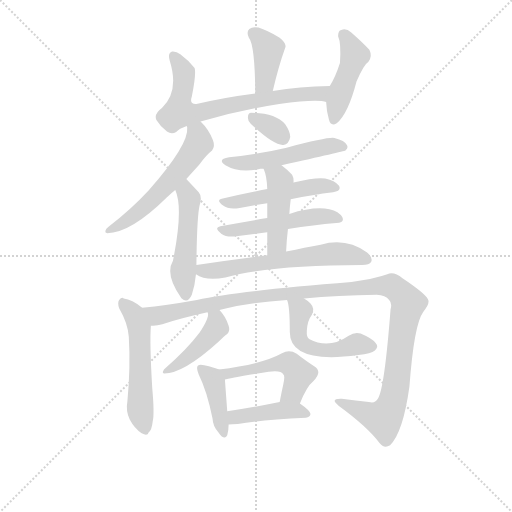
t = 0.00 s
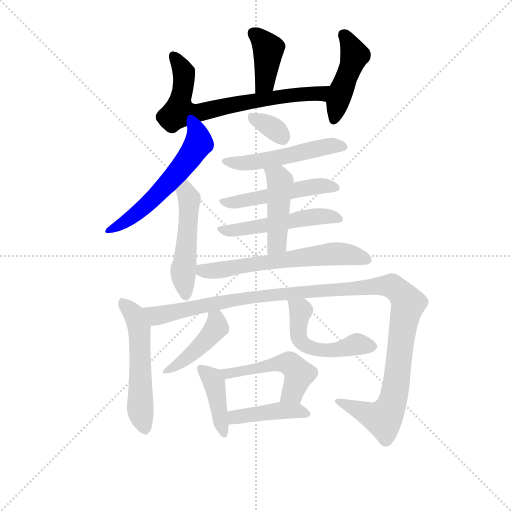
t = 2.47 s
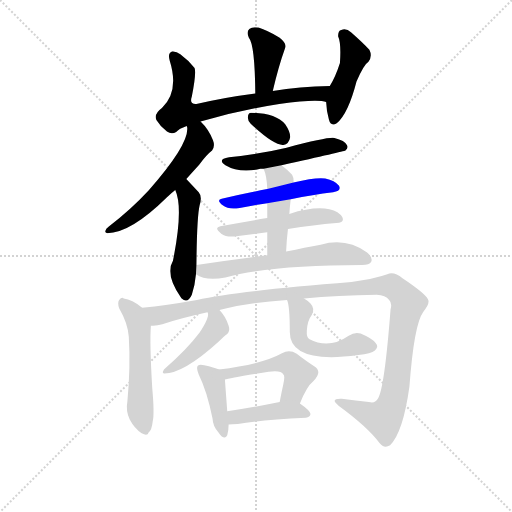
t = 4.93 s
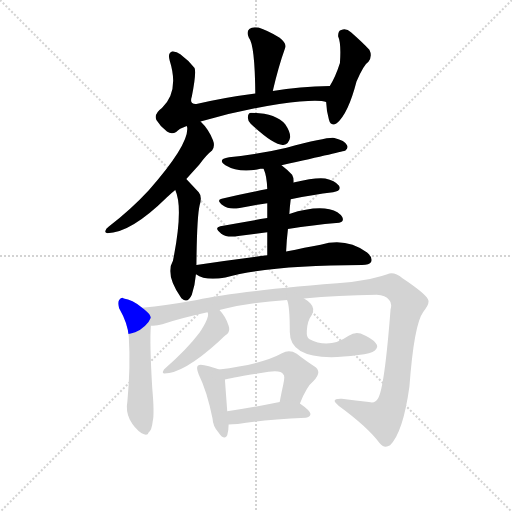
t = 7.40 s
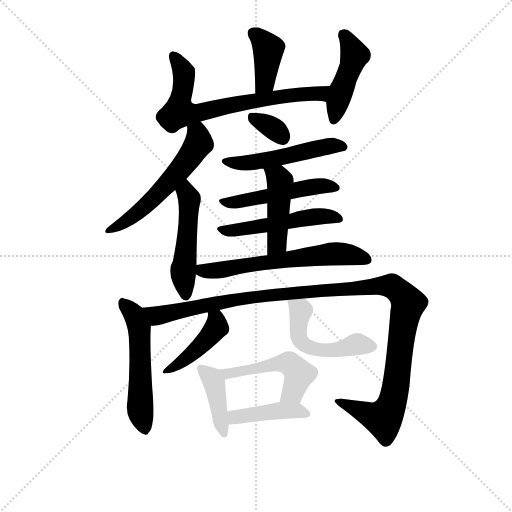
t = 9.86 s
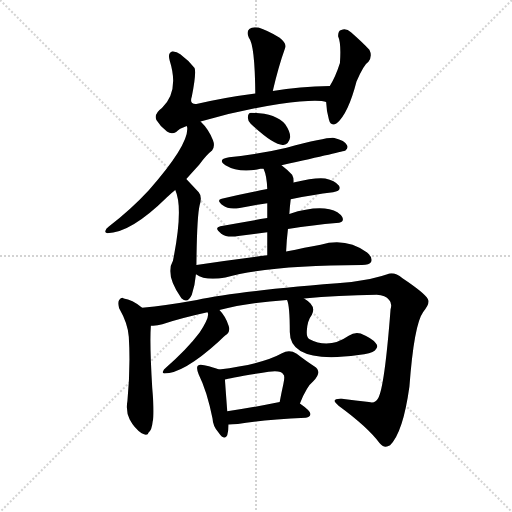
t = 12.33 s

The animated SVG that drew these frames (rendered in a browser with its animation timeline set to each time). Animation: 18 CSS @keyframes rules; one cycle of 12.33 s.

<svg version="1.1" viewBox="0 0 1024 1024" xmlns="http://www.w3.org/2000/svg">
  <g stroke="lightgray" stroke-dasharray="1,1" stroke-width="1" transform="scale(4, 4)">
    <line x1="0" y1="0" x2="256" y2="256"></line>
    <line x1="256" y1="0" x2="0" y2="256"></line>
    <line x1="128" y1="0" x2="128" y2="256"></line>
    <line x1="0" y1="128" x2="256" y2="128"></line>
  </g>
  <g transform="scale(0.92, -0.92) translate(60, -850)">
    <style type="text/css">
      
        @keyframes keyframes0 {
          from {
            stroke: blue;
            stroke-dashoffset: 395;
            stroke-width: 128;
          }
          56% {
            animation-timing-function: step-end;
            stroke: blue;
            stroke-dashoffset: 0;
            stroke-width: 128;
          }
          to {
            stroke: black;
            stroke-width: 1024;
          }
        }
        #make-me-a-hanzi-animation-0 {
          animation: keyframes0 0.5714518229166666s both;
          animation-delay: 0s;
          animation-timing-function: linear;
        }
      
        @keyframes keyframes1 {
          from {
            stroke: blue;
            stroke-dashoffset: 713;
            stroke-width: 128;
          }
          70% {
            animation-timing-function: step-end;
            stroke: blue;
            stroke-dashoffset: 0;
            stroke-width: 128;
          }
          to {
            stroke: black;
            stroke-width: 1024;
          }
        }
        #make-me-a-hanzi-animation-1 {
          animation: keyframes1 0.8302408854166666s both;
          animation-delay: 0.5714518229166666s;
          animation-timing-function: linear;
        }
      
        @keyframes keyframes2 {
          from {
            stroke: blue;
            stroke-dashoffset: 453;
            stroke-width: 128;
          }
          60% {
            animation-timing-function: step-end;
            stroke: blue;
            stroke-dashoffset: 0;
            stroke-width: 128;
          }
          to {
            stroke: black;
            stroke-width: 1024;
          }
        }
        #make-me-a-hanzi-animation-2 {
          animation: keyframes2 0.61865234375s both;
          animation-delay: 1.4016927083333333s;
          animation-timing-function: linear;
        }
      
        @keyframes keyframes3 {
          from {
            stroke: blue;
            stroke-dashoffset: 576;
            stroke-width: 128;
          }
          65% {
            animation-timing-function: step-end;
            stroke: blue;
            stroke-dashoffset: 0;
            stroke-width: 128;
          }
          to {
            stroke: black;
            stroke-width: 1024;
          }
        }
        #make-me-a-hanzi-animation-3 {
          animation: keyframes3 0.71875s both;
          animation-delay: 2.020345052083333s;
          animation-timing-function: linear;
        }
      
        @keyframes keyframes4 {
          from {
            stroke: blue;
            stroke-dashoffset: 502;
            stroke-width: 128;
          }
          62% {
            animation-timing-function: step-end;
            stroke: blue;
            stroke-dashoffset: 0;
            stroke-width: 128;
          }
          to {
            stroke: black;
            stroke-width: 1024;
          }
        }
        #make-me-a-hanzi-animation-4 {
          animation: keyframes4 0.6585286458333334s both;
          animation-delay: 2.739095052083333s;
          animation-timing-function: linear;
        }
      
        @keyframes keyframes5 {
          from {
            stroke: blue;
            stroke-dashoffset: 330;
            stroke-width: 128;
          }
          52% {
            animation-timing-function: step-end;
            stroke: blue;
            stroke-dashoffset: 0;
            stroke-width: 128;
          }
          to {
            stroke: black;
            stroke-width: 1024;
          }
        }
        #make-me-a-hanzi-animation-5 {
          animation: keyframes5 0.5185546875s both;
          animation-delay: 3.3976236979166665s;
          animation-timing-function: linear;
        }
      
        @keyframes keyframes6 {
          from {
            stroke: blue;
            stroke-dashoffset: 517;
            stroke-width: 128;
          }
          63% {
            animation-timing-function: step-end;
            stroke: blue;
            stroke-dashoffset: 0;
            stroke-width: 128;
          }
          to {
            stroke: black;
            stroke-width: 1024;
          }
        }
        #make-me-a-hanzi-animation-6 {
          animation: keyframes6 0.6707356770833334s both;
          animation-delay: 3.9161783854166665s;
          animation-timing-function: linear;
        }
      
        @keyframes keyframes7 {
          from {
            stroke: blue;
            stroke-dashoffset: 497;
            stroke-width: 128;
          }
          62% {
            animation-timing-function: step-end;
            stroke: blue;
            stroke-dashoffset: 0;
            stroke-width: 128;
          }
          to {
            stroke: black;
            stroke-width: 1024;
          }
        }
        #make-me-a-hanzi-animation-7 {
          animation: keyframes7 0.6544596354166666s both;
          animation-delay: 4.5869140625s;
          animation-timing-function: linear;
        }
      
        @keyframes keyframes8 {
          from {
            stroke: blue;
            stroke-dashoffset: 514;
            stroke-width: 128;
          }
          63% {
            animation-timing-function: step-end;
            stroke: blue;
            stroke-dashoffset: 0;
            stroke-width: 128;
          }
          to {
            stroke: black;
            stroke-width: 1024;
          }
        }
        #make-me-a-hanzi-animation-8 {
          animation: keyframes8 0.6682942708333334s both;
          animation-delay: 5.241373697916667s;
          animation-timing-function: linear;
        }
      
        @keyframes keyframes9 {
          from {
            stroke: blue;
            stroke-dashoffset: 452;
            stroke-width: 128;
          }
          60% {
            animation-timing-function: step-end;
            stroke: blue;
            stroke-dashoffset: 0;
            stroke-width: 128;
          }
          to {
            stroke: black;
            stroke-width: 1024;
          }
        }
        #make-me-a-hanzi-animation-9 {
          animation: keyframes9 0.6178385416666666s both;
          animation-delay: 5.90966796875s;
          animation-timing-function: linear;
        }
      
        @keyframes keyframes10 {
          from {
            stroke: blue;
            stroke-dashoffset: 626;
            stroke-width: 128;
          }
          67% {
            animation-timing-function: step-end;
            stroke: blue;
            stroke-dashoffset: 0;
            stroke-width: 128;
          }
          to {
            stroke: black;
            stroke-width: 1024;
          }
        }
        #make-me-a-hanzi-animation-10 {
          animation: keyframes10 0.7594401041666666s both;
          animation-delay: 6.527506510416667s;
          animation-timing-function: linear;
        }
      
        @keyframes keyframes11 {
          from {
            stroke: blue;
            stroke-dashoffset: 539;
            stroke-width: 128;
          }
          64% {
            animation-timing-function: step-end;
            stroke: blue;
            stroke-dashoffset: 0;
            stroke-width: 128;
          }
          to {
            stroke: black;
            stroke-width: 1024;
          }
        }
        #make-me-a-hanzi-animation-11 {
          animation: keyframes11 0.6886393229166666s both;
          animation-delay: 7.286946614583334s;
          animation-timing-function: linear;
        }
      
        @keyframes keyframes12 {
          from {
            stroke: blue;
            stroke-dashoffset: 1213;
            stroke-width: 128;
          }
          80% {
            animation-timing-function: step-end;
            stroke: blue;
            stroke-dashoffset: 0;
            stroke-width: 128;
          }
          to {
            stroke: black;
            stroke-width: 1024;
          }
        }
        #make-me-a-hanzi-animation-12 {
          animation: keyframes12 1.2371419270833333s both;
          animation-delay: 7.975585937500001s;
          animation-timing-function: linear;
        }
      
        @keyframes keyframes13 {
          from {
            stroke: blue;
            stroke-dashoffset: 433;
            stroke-width: 128;
          }
          58% {
            animation-timing-function: step-end;
            stroke: blue;
            stroke-dashoffset: 0;
            stroke-width: 128;
          }
          to {
            stroke: black;
            stroke-width: 1024;
          }
        }
        #make-me-a-hanzi-animation-13 {
          animation: keyframes13 0.6023763020833334s both;
          animation-delay: 9.212727864583334s;
          animation-timing-function: linear;
        }
      
        @keyframes keyframes14 {
          from {
            stroke: blue;
            stroke-dashoffset: 519;
            stroke-width: 128;
          }
          63% {
            animation-timing-function: step-end;
            stroke: blue;
            stroke-dashoffset: 0;
            stroke-width: 128;
          }
          to {
            stroke: black;
            stroke-width: 1024;
          }
        }
        #make-me-a-hanzi-animation-14 {
          animation: keyframes14 0.67236328125s both;
          animation-delay: 9.815104166666668s;
          animation-timing-function: linear;
        }
      
        @keyframes keyframes15 {
          from {
            stroke: blue;
            stroke-dashoffset: 410;
            stroke-width: 128;
          }
          57% {
            animation-timing-function: step-end;
            stroke: blue;
            stroke-dashoffset: 0;
            stroke-width: 128;
          }
          to {
            stroke: black;
            stroke-width: 1024;
          }
        }
        #make-me-a-hanzi-animation-15 {
          animation: keyframes15 0.5836588541666666s both;
          animation-delay: 10.487467447916668s;
          animation-timing-function: linear;
        }
      
        @keyframes keyframes16 {
          from {
            stroke: blue;
            stroke-dashoffset: 503;
            stroke-width: 128;
          }
          62% {
            animation-timing-function: step-end;
            stroke: blue;
            stroke-dashoffset: 0;
            stroke-width: 128;
          }
          to {
            stroke: black;
            stroke-width: 1024;
          }
        }
        #make-me-a-hanzi-animation-16 {
          animation: keyframes16 0.6593424479166666s both;
          animation-delay: 11.071126302083334s;
          animation-timing-function: linear;
        }
      
        @keyframes keyframes17 {
          from {
            stroke: blue;
            stroke-dashoffset: 427;
            stroke-width: 128;
          }
          58% {
            animation-timing-function: step-end;
            stroke: blue;
            stroke-dashoffset: 0;
            stroke-width: 128;
          }
          to {
            stroke: black;
            stroke-width: 1024;
          }
        }
        #make-me-a-hanzi-animation-17 {
          animation: keyframes17 0.5974934895833334s both;
          animation-delay: 11.73046875s;
          animation-timing-function: linear;
        }
      
    </style>
    
      <path d="M 533 652 Q 545 704 560 746 Q 564 755 548 768 Q 521 784 502 790 Q 489 793 482 787 Q 475 781 481 768 Q 494 753 495 647 C 495 617 526 623 533 652 Z" fill="lightgray"></path>
    
      <path d="M 376 586 Q 458 610 547 624 Q 632 636 649 628 C 678 622 687 664 657 663 Q 591 662 533 652 L 495 647 Q 425 638 367 624 Q 351 623 357 640 Q 367 691 363 702 Q 351 718 332 732 Q 323 739 314 738 Q 304 735 309 718 Q 330 651 292 615 Q 274 602 280 589 Q 289 574 303 564 Q 313 557 323 563 Q 329 570 346 576 L 376 586 Z" fill="lightgray"></path>
    
      <path d="M 649 628 Q 650 606 655 590 Q 659 574 672 582 Q 697 603 715 673 Q 731 710 741 716 Q 750 728 743 742 Q 728 758 703 780 Q 693 789 682 785 Q 675 784 675 771 Q 682 756 679 713 Q 669 682 657 663 C 648 647 648 647 649 628 Z" fill="lightgray"></path>
    
      <path d="M 345 461 L 373 492 Q 389 514 401 523 Q 408 532 403 545 Q 394 569 376 586 C 355 608 343 606 346 576 Q 346 575 347 573 Q 351 536 263 436 Q 226 396 176 357 Q 170 353 169 348 Q 168 344 173 343 Q 224 343 303 421 Q 312 430 321 437 L 345 461 Z" fill="lightgray"></path>
    
      <path d="M 367 274 Q 368 379 374 404 Q 380 423 372 432 L 345 461 C 325 483 310 465 321 437 Q 339 398 316 283 Q 298 253 334 202 L 335 201 Q 348 189 357 209 Q 364 231 366 254 L 367 274 Z" fill="lightgray"></path>
    
      <path d="M 485 581 Q 536 533 556 535 Q 568 536 571 552 Q 571 564 560 580 Q 539 604 486 605 Q 479 605 479 595 Q 478 588 485 581 Z" fill="lightgray"></path>
    
      <path d="M 552 491 Q 687 521 691 523 Q 698 529 694 535 Q 690 544 667 550 Q 655 553 563 529 Q 499 514 438 508 Q 411 504 430 491 Q 460 473 506 483 L 513 483 L 552 491 Z" fill="lightgray"></path>
    
      <path d="M 572 417 Q 621 427 664 432 Q 683 435 677 446 Q 668 458 647 462 Q 626 465 578 453 L 521 439 Q 469 429 422 418 Q 409 415 425 403 Q 437 394 461 398 Q 492 404 521 408 L 572 417 Z" fill="lightgray"></path>
    
      <path d="M 566 352 Q 623 361 671 365 Q 690 366 684 378 Q 677 390 656 395 Q 623 402 569 385 L 521 376 Q 466 367 419 358 Q 404 355 421 342 Q 433 333 458 337 L 521 345 L 566 352 Z" fill="lightgray"></path>
    
      <path d="M 562 303 Q 563 328 566 352 L 569 385 Q 570 401 572 417 L 578 453 Q 579 463 575 470 Q 563 483 552 491 C 528 509 502 511 513 483 Q 520 468 521 439 L 521 408 L 521 376 L 521 345 L 521 295 C 521 265 561 273 562 303 Z" fill="lightgray"></path>
    
      <path d="M 521 295 Q 448 286 367 274 C 337 270 339 268 366 254 Q 387 239 430 247 Q 529 274 727 274 Q 743 274 747 281 Q 751 290 738 301 Q 693 334 637 318 Q 604 312 562 303 L 521 295 Z" fill="lightgray"></path>
    
      <path d="M 249 181 Q 227 199 209 201 Q 205 205 199 198 Q 195 192 199 180 Q 218 147 220 118 Q 224 52 217 -22 Q 213 -44 222 -62 Q 232 -81 248 -92 Q 261 -99 263 -90 Q 270 -86 272 -66 Q 276 -50 271 6 Q 265 105 268 142 C 269 165 269 165 249 181 Z" fill="lightgray"></path>
    
      <path d="M 601 201 Q 674 208 759 209 Q 778 208 786 198 Q 793 191 789 177 Q 776 8 762 -16 Q 756 -28 742 -24 Q 714 -21 683 -17 Q 656 -16 676 -32 Q 739 -78 765 -113 Q 775 -126 788 -118 Q 816 -91 830 9 Q 840 145 860 172 Q 876 191 870 200 Q 863 213 815 245 Q 797 260 782 254 Q 754 244 704 237 Q 460 218 368 198 Q 301 186 249 181 C 219 178 238 137 268 142 Q 280 141 293 145 Q 332 158 391 171 L 417 176 Q 478 192 564 198 L 601 201 Z" fill="lightgray"></path>
    
      <path d="M 391 171 Q 392 170 392 169 Q 395 159 374 127 Q 347 91 300 50 Q 296 47 294 42 Q 293 39 297 38 Q 339 38 415 107 Q 427 119 434 124 Q 441 131 437 142 Q 430 163 417 176 C 397 198 385 200 391 171 Z" fill="lightgray"></path>
    
      <path d="M 564 198 Q 570 186 570 128 Q 570 58 719 78 Q 747 81 755 88 Q 764 97 757 104 Q 750 114 724 125 Q 711 129 698 120 Q 655 90 612 113 Q 606 117 607 131 Q 608 153 618 166 Q 625 179 615 190 Q 608 197 601 201 C 576 218 555 227 564 198 Z" fill="lightgray"></path>
    
      <path d="M 416 47 Q 406 51 384 56 Q 374 59 370 55 Q 366 51 372 36 Q 390 0 402 -60 Q 403 -78 415 -90 Q 428 -109 434 -96 Q 437 -87 437 -73 L 434 -44 Q 430 10 429 25 C 428 43 428 43 416 47 Z" fill="lightgray"></path>
    
      <path d="M 592 -27 Q 607 10 621 21 Q 642 42 623 54 Q 607 64 585 81 Q 569 91 553 82 Q 510 58 416 47 C 386 43 400 18 429 25 Q 438 28 524 42 Q 551 46 556 36 Q 560 33 556 15 Q 552 -3 548 -24 C 542 -53 580 -55 592 -27 Z" fill="lightgray"></path>
    
      <path d="M 437 -73 Q 444 -73 457 -72 Q 503 -63 605 -58 Q 614 -57 615 -50 Q 615 -43 592 -27 C 579 -18 577 -18 548 -24 Q 484 -37 434 -44 C 404 -48 407 -74 437 -73 Z" fill="lightgray"></path>
    
    
      <clipPath id="make-me-a-hanzi-clip-0">
        <path d="M 533 652 Q 545 704 560 746 Q 564 755 548 768 Q 521 784 502 790 Q 489 793 482 787 Q 475 781 481 768 Q 494 753 495 647 C 495 617 526 623 533 652 Z"></path>
      </clipPath>
      <path clip-path="url(#make-me-a-hanzi-clip-0)" d="M 491 778 L 523 742 L 516 671 L 500 660" fill="none" id="make-me-a-hanzi-animation-0" stroke-dasharray="267 534" stroke-linecap="round"></path>
    
      <clipPath id="make-me-a-hanzi-clip-1">
        <path d="M 376 586 Q 458 610 547 624 Q 632 636 649 628 C 678 622 687 664 657 663 Q 591 662 533 652 L 495 647 Q 425 638 367 624 Q 351 623 357 640 Q 367 691 363 702 Q 351 718 332 732 Q 323 739 314 738 Q 304 735 309 718 Q 330 651 292 615 Q 274 602 280 589 Q 289 574 303 564 Q 313 557 323 563 Q 329 570 346 576 L 376 586 Z"></path>
      </clipPath>
      <path clip-path="url(#make-me-a-hanzi-clip-1)" d="M 317 728 L 340 689 L 330 606 L 362 603 L 516 635 L 637 647 L 649 659" fill="none" id="make-me-a-hanzi-animation-1" stroke-dasharray="585 1170" stroke-linecap="round"></path>
    
      <clipPath id="make-me-a-hanzi-clip-2">
        <path d="M 649 628 Q 650 606 655 590 Q 659 574 672 582 Q 697 603 715 673 Q 731 710 741 716 Q 750 728 743 742 Q 728 758 703 780 Q 693 789 682 785 Q 675 784 675 771 Q 682 756 679 713 Q 669 682 657 663 C 648 647 648 647 649 628 Z"></path>
      </clipPath>
      <path clip-path="url(#make-me-a-hanzi-clip-2)" d="M 688 773 L 711 730 L 681 651 L 665 589" fill="none" id="make-me-a-hanzi-animation-2" stroke-dasharray="325 650" stroke-linecap="round"></path>
    
      <clipPath id="make-me-a-hanzi-clip-3">
        <path d="M 345 461 L 373 492 Q 389 514 401 523 Q 408 532 403 545 Q 394 569 376 586 C 355 608 343 606 346 576 Q 346 575 347 573 Q 351 536 263 436 Q 226 396 176 357 Q 170 353 169 348 Q 168 344 173 343 Q 224 343 303 421 Q 312 430 321 437 L 345 461 Z"></path>
      </clipPath>
      <path clip-path="url(#make-me-a-hanzi-clip-3)" d="M 354 577 L 370 557 L 372 539 L 325 473 L 255 400 L 207 364 L 176 350" fill="none" id="make-me-a-hanzi-animation-3" stroke-dasharray="448 896" stroke-linecap="round"></path>
    
      <clipPath id="make-me-a-hanzi-clip-4">
        <path d="M 367 274 Q 368 379 374 404 Q 380 423 372 432 L 345 461 C 325 483 310 465 321 437 Q 339 398 316 283 Q 298 253 334 202 L 335 201 Q 348 189 357 209 Q 364 231 366 254 L 367 274 Z"></path>
      </clipPath>
      <path clip-path="url(#make-me-a-hanzi-clip-4)" d="M 346 452 L 344 438 L 352 416 L 338 263 L 344 209" fill="none" id="make-me-a-hanzi-animation-4" stroke-dasharray="374 748" stroke-linecap="round"></path>
    
      <clipPath id="make-me-a-hanzi-clip-5">
        <path d="M 485 581 Q 536 533 556 535 Q 568 536 571 552 Q 571 564 560 580 Q 539 604 486 605 Q 479 605 479 595 Q 478 588 485 581 Z"></path>
      </clipPath>
      <path clip-path="url(#make-me-a-hanzi-clip-5)" d="M 493 593 L 540 567 L 554 552" fill="none" id="make-me-a-hanzi-animation-5" stroke-dasharray="202 404" stroke-linecap="round"></path>
    
      <clipPath id="make-me-a-hanzi-clip-6">
        <path d="M 552 491 Q 687 521 691 523 Q 698 529 694 535 Q 690 544 667 550 Q 655 553 563 529 Q 499 514 438 508 Q 411 504 430 491 Q 460 473 506 483 L 513 483 L 552 491 Z"></path>
      </clipPath>
      <path clip-path="url(#make-me-a-hanzi-clip-6)" d="M 432 500 L 479 496 L 563 508 L 579 517 L 590 515 L 659 533 L 687 530" fill="none" id="make-me-a-hanzi-animation-6" stroke-dasharray="389 778" stroke-linecap="round"></path>
    
      <clipPath id="make-me-a-hanzi-clip-7">
        <path d="M 572 417 Q 621 427 664 432 Q 683 435 677 446 Q 668 458 647 462 Q 626 465 578 453 L 521 439 Q 469 429 422 418 Q 409 415 425 403 Q 437 394 461 398 Q 492 404 521 408 L 572 417 Z"></path>
      </clipPath>
      <path clip-path="url(#make-me-a-hanzi-clip-7)" d="M 431 412 L 466 412 L 633 446 L 668 442" fill="none" id="make-me-a-hanzi-animation-7" stroke-dasharray="369 738" stroke-linecap="round"></path>
    
      <clipPath id="make-me-a-hanzi-clip-8">
        <path d="M 566 352 Q 623 361 671 365 Q 690 366 684 378 Q 677 390 656 395 Q 623 402 569 385 L 521 376 Q 466 367 419 358 Q 404 355 421 342 Q 433 333 458 337 L 521 345 L 566 352 Z"></path>
      </clipPath>
      <path clip-path="url(#make-me-a-hanzi-clip-8)" d="M 420 350 L 480 353 L 613 378 L 675 374" fill="none" id="make-me-a-hanzi-animation-8" stroke-dasharray="386 772" stroke-linecap="round"></path>
    
      <clipPath id="make-me-a-hanzi-clip-9">
        <path d="M 562 303 Q 563 328 566 352 L 569 385 Q 570 401 572 417 L 578 453 Q 579 463 575 470 Q 563 483 552 491 C 528 509 502 511 513 483 Q 520 468 521 439 L 521 408 L 521 376 L 521 345 L 521 295 C 521 265 561 273 562 303 Z"></path>
      </clipPath>
      <path clip-path="url(#make-me-a-hanzi-clip-9)" d="M 521 479 L 549 456 L 542 321 L 527 301" fill="none" id="make-me-a-hanzi-animation-9" stroke-dasharray="324 648" stroke-linecap="round"></path>
    
      <clipPath id="make-me-a-hanzi-clip-10">
        <path d="M 521 295 Q 448 286 367 274 C 337 270 339 268 366 254 Q 387 239 430 247 Q 529 274 727 274 Q 743 274 747 281 Q 751 290 738 301 Q 693 334 637 318 Q 604 312 562 303 L 521 295 Z"></path>
      </clipPath>
      <path clip-path="url(#make-me-a-hanzi-clip-10)" d="M 376 269 L 381 262 L 406 261 L 663 298 L 710 295 L 738 286" fill="none" id="make-me-a-hanzi-animation-10" stroke-dasharray="498 996" stroke-linecap="round"></path>
    
      <clipPath id="make-me-a-hanzi-clip-11">
        <path d="M 249 181 Q 227 199 209 201 Q 205 205 199 198 Q 195 192 199 180 Q 218 147 220 118 Q 224 52 217 -22 Q 213 -44 222 -62 Q 232 -81 248 -92 Q 261 -99 263 -90 Q 270 -86 272 -66 Q 276 -50 271 6 Q 265 105 268 142 C 269 165 269 165 249 181 Z"></path>
      </clipPath>
      <path clip-path="url(#make-me-a-hanzi-clip-11)" d="M 206 192 L 232 165 L 243 138 L 244 -32 L 254 -77" fill="none" id="make-me-a-hanzi-animation-11" stroke-dasharray="411 822" stroke-linecap="round"></path>
    
      <clipPath id="make-me-a-hanzi-clip-12">
        <path d="M 601 201 Q 674 208 759 209 Q 778 208 786 198 Q 793 191 789 177 Q 776 8 762 -16 Q 756 -28 742 -24 Q 714 -21 683 -17 Q 656 -16 676 -32 Q 739 -78 765 -113 Q 775 -126 788 -118 Q 816 -91 830 9 Q 840 145 860 172 Q 876 191 870 200 Q 863 213 815 245 Q 797 260 782 254 Q 754 244 704 237 Q 460 218 368 198 Q 301 186 249 181 C 219 178 238 137 268 142 Q 280 141 293 145 Q 332 158 391 171 L 417 176 Q 478 192 564 198 L 601 201 Z"></path>
      </clipPath>
      <path clip-path="url(#make-me-a-hanzi-clip-12)" d="M 256 176 L 282 164 L 293 165 L 507 206 L 791 228 L 808 217 L 827 188 L 790 -34 L 773 -60 L 676 -23" fill="none" id="make-me-a-hanzi-animation-12" stroke-dasharray="1085 2170" stroke-linecap="round"></path>
    
      <clipPath id="make-me-a-hanzi-clip-13">
        <path d="M 391 171 Q 392 170 392 169 Q 395 159 374 127 Q 347 91 300 50 Q 296 47 294 42 Q 293 39 297 38 Q 339 38 415 107 Q 427 119 434 124 Q 441 131 437 142 Q 430 163 417 176 C 397 198 385 200 391 171 Z"></path>
      </clipPath>
      <path clip-path="url(#make-me-a-hanzi-clip-13)" d="M 401 164 L 410 156 L 411 139 L 393 115 L 353 77 L 300 44" fill="none" id="make-me-a-hanzi-animation-13" stroke-dasharray="305 610" stroke-linecap="round"></path>
    
      <clipPath id="make-me-a-hanzi-clip-14">
        <path d="M 564 198 Q 570 186 570 128 Q 570 58 719 78 Q 747 81 755 88 Q 764 97 757 104 Q 750 114 724 125 Q 711 129 698 120 Q 655 90 612 113 Q 606 117 607 131 Q 608 153 618 166 Q 625 179 615 190 Q 608 197 601 201 C 576 218 555 227 564 198 Z"></path>
      </clipPath>
      <path clip-path="url(#make-me-a-hanzi-clip-14)" d="M 570 196 L 594 174 L 590 116 L 607 97 L 654 86 L 716 102 L 750 97" fill="none" id="make-me-a-hanzi-animation-14" stroke-dasharray="391 782" stroke-linecap="round"></path>
    
      <clipPath id="make-me-a-hanzi-clip-15">
        <path d="M 416 47 Q 406 51 384 56 Q 374 59 370 55 Q 366 51 372 36 Q 390 0 402 -60 Q 403 -78 415 -90 Q 428 -109 434 -96 Q 437 -87 437 -73 L 434 -44 Q 430 10 429 25 C 428 43 428 43 416 47 Z"></path>
      </clipPath>
      <path clip-path="url(#make-me-a-hanzi-clip-15)" d="M 377 50 L 405 19 L 425 -91" fill="none" id="make-me-a-hanzi-animation-15" stroke-dasharray="282 564" stroke-linecap="round"></path>
    
      <clipPath id="make-me-a-hanzi-clip-16">
        <path d="M 592 -27 Q 607 10 621 21 Q 642 42 623 54 Q 607 64 585 81 Q 569 91 553 82 Q 510 58 416 47 C 386 43 400 18 429 25 Q 438 28 524 42 Q 551 46 556 36 Q 560 33 556 15 Q 552 -3 548 -24 C 542 -53 580 -55 592 -27 Z"></path>
      </clipPath>
      <path clip-path="url(#make-me-a-hanzi-clip-16)" d="M 426 46 L 434 38 L 567 61 L 590 37 L 577 -2 L 556 -18" fill="none" id="make-me-a-hanzi-animation-16" stroke-dasharray="375 750" stroke-linecap="round"></path>
    
      <clipPath id="make-me-a-hanzi-clip-17">
        <path d="M 437 -73 Q 444 -73 457 -72 Q 503 -63 605 -58 Q 614 -57 615 -50 Q 615 -43 592 -27 C 579 -18 577 -18 548 -24 Q 484 -37 434 -44 C 404 -48 407 -74 437 -73 Z"></path>
      </clipPath>
      <path clip-path="url(#make-me-a-hanzi-clip-17)" d="M 441 -65 L 456 -56 L 544 -43 L 584 -42 L 607 -50" fill="none" id="make-me-a-hanzi-animation-17" stroke-dasharray="299 598" stroke-linecap="round"></path>
    
  </g>
</svg>
